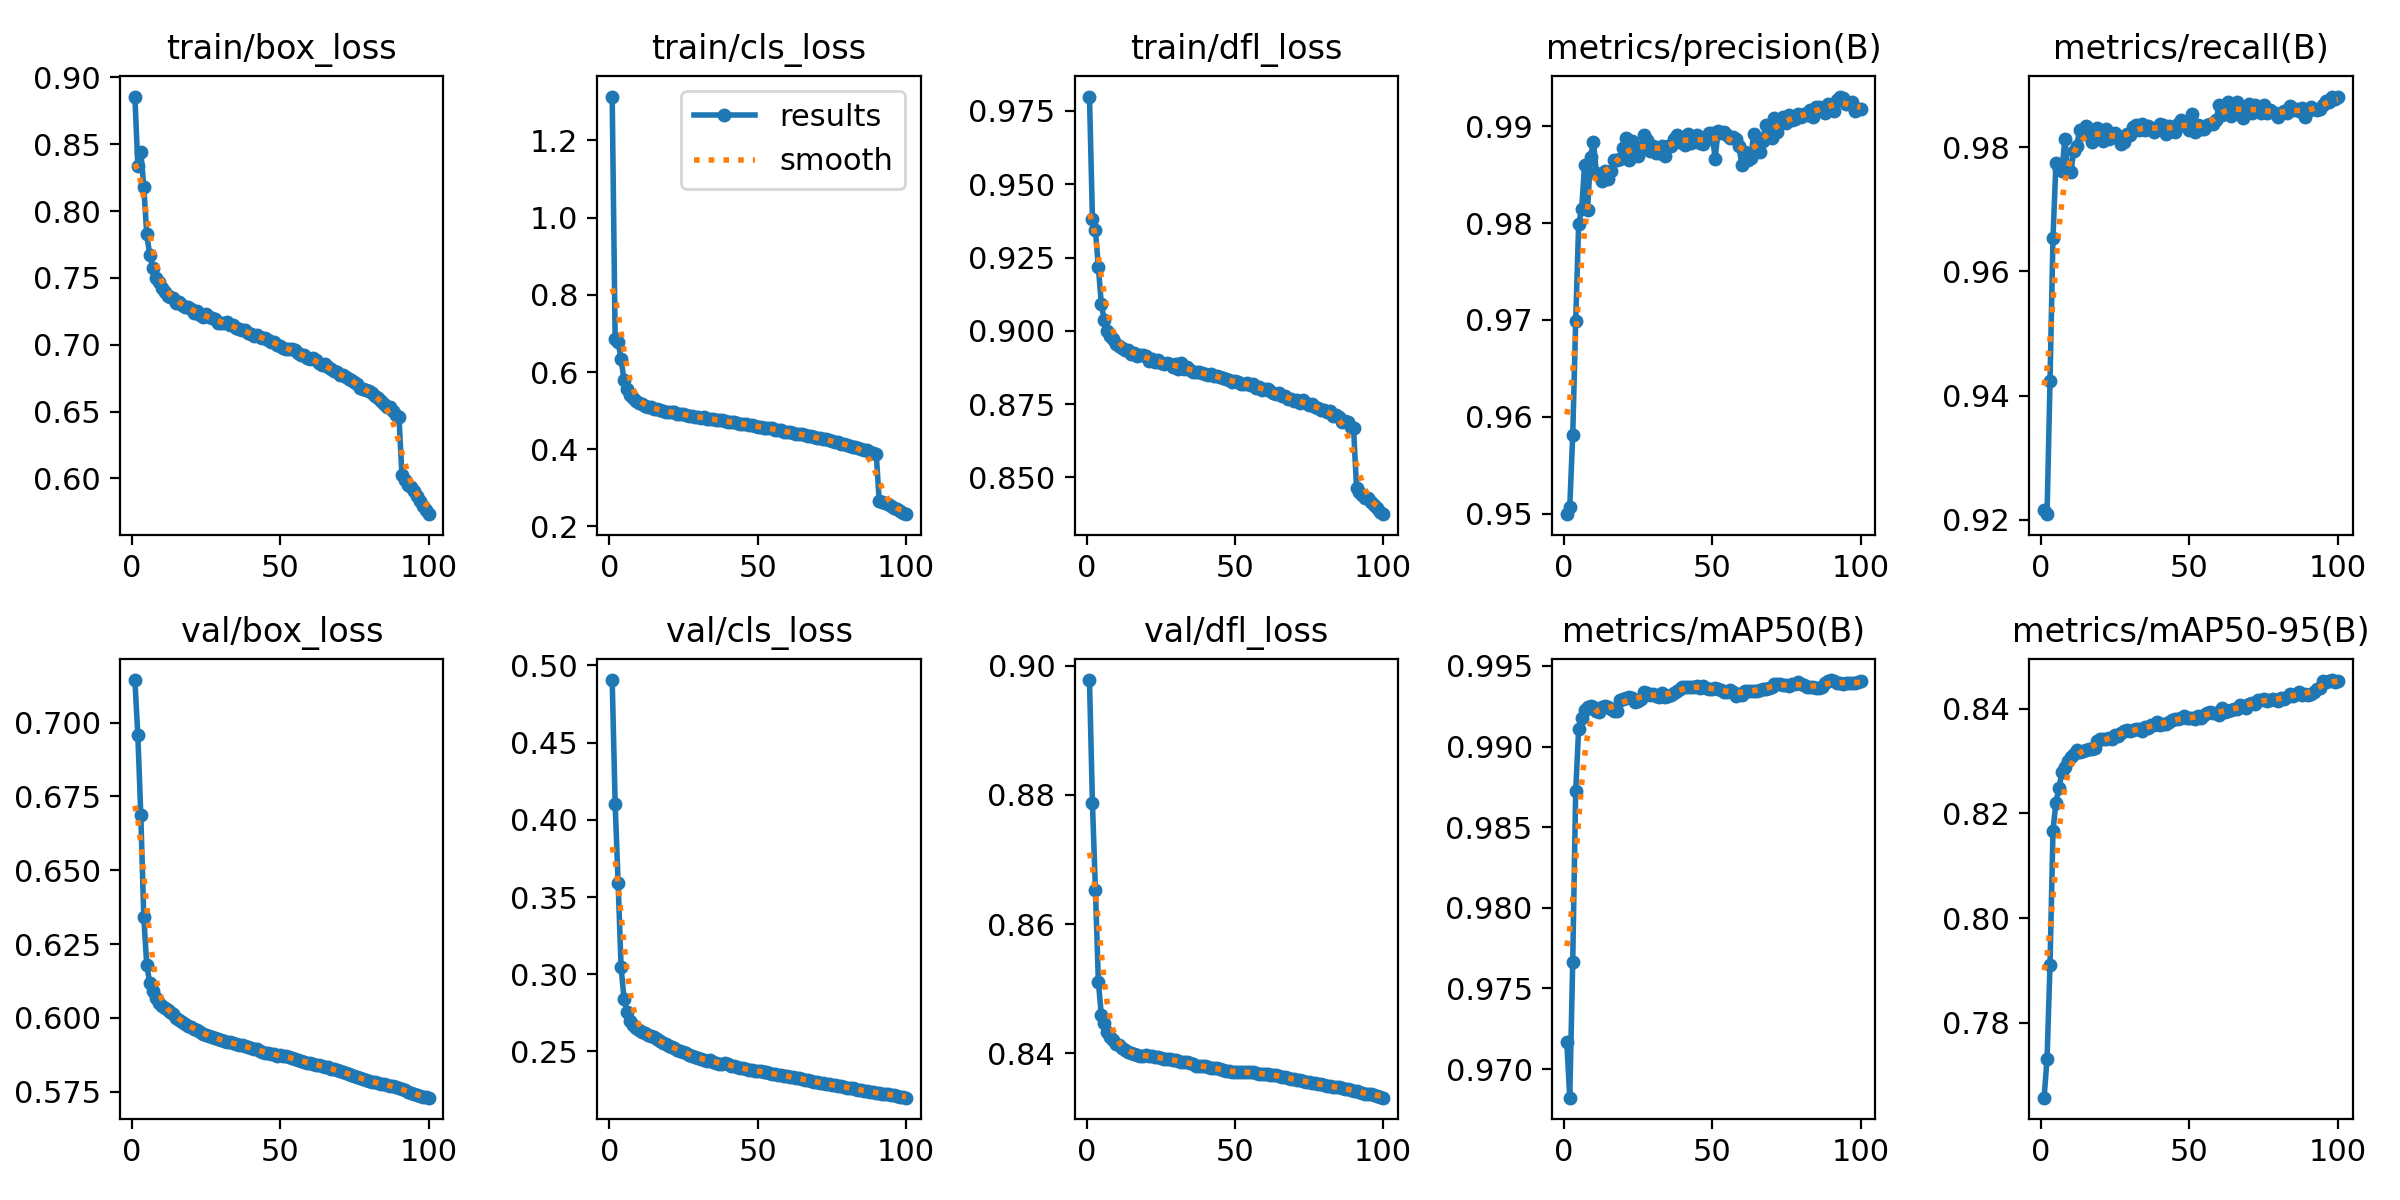

Data behind this chart, as committed beside it:
epoch, time, train/box_loss, train/cls_loss, train/dfl_loss, metrics/precision(B), metrics/recall(B), metrics/mAP50(B), metrics/mAP50-95(B), val/box_loss, val/cls_loss, val/dfl_loss, lr/pg0, lr/pg1, lr/pg2, lr/pg3, lr/pg4, lr/pg5, lr/pg6, lr/pg7
1, 372.4, 0.8857, 1.314, 0.9799, 0.95, 0.9216, 0.9717, 0.7657, 0.7144, 0.4905, 0.8978, 0.009996, 0.003332, 0.009996, 0.003332, 0.009996, 0.003332, 0.009996, 0.003332
2, 735.2, 0.8334, 0.6845, 0.9382, 0.9507, 0.9209, 0.9682, 0.7731, 0.6957, 0.4103, 0.8787, 0.0198, 0.006599, 0.0198, 0.006599, 0.0198, 0.006599, 0.0198, 0.006599
3, 1098, 0.8445, 0.6779, 0.9343, 0.9581, 0.9424, 0.9767, 0.7911, 0.6686, 0.3591, 0.8653, 0.0294, 0.009801, 0.0294, 0.009801, 0.0294, 0.009801, 0.0294, 0.009801
4, 1459, 0.8181, 0.6335, 0.9216, 0.9698, 0.9654, 0.9872, 0.8167, 0.6342, 0.3046, 0.851, 0.02911, 0.009703, 0.02911, 0.009703, 0.02911, 0.009703, 0.02911, 0.009703
5, 1821, 0.7827, 0.5781, 0.9091, 0.9799, 0.9775, 0.9911, 0.8221, 0.6179, 0.2838, 0.8459, 0.02881, 0.009604, 0.02881, 0.009604, 0.02881, 0.009604, 0.02881, 0.009604
6, 2181, 0.7673, 0.5569, 0.9036, 0.9814, 0.9765, 0.9918, 0.8248, 0.612, 0.2753, 0.8446, 0.02851, 0.009505, 0.02851, 0.009505, 0.02851, 0.009505, 0.02851, 0.009505
7, 2542, 0.7578, 0.54, 0.9, 0.986, 0.9761, 0.9923, 0.8278, 0.6091, 0.2696, 0.8434, 0.02822, 0.009406, 0.02822, 0.009406, 0.02822, 0.009406, 0.02822, 0.009406
8, 2903, 0.7501, 0.5327, 0.8984, 0.9814, 0.9813, 0.9924, 0.8289, 0.6067, 0.2673, 0.8425, 0.02792, 0.009307, 0.02792, 0.009307, 0.02792, 0.009307, 0.02792, 0.009307
9, 3263, 0.7472, 0.5253, 0.8973, 0.9868, 0.9764, 0.9925, 0.83, 0.6049, 0.2652, 0.842, 0.02762, 0.009208, 0.02762, 0.009208, 0.02762, 0.009208, 0.02762, 0.009208
10, 3622, 0.7421, 0.5201, 0.8955, 0.9883, 0.9759, 0.9925, 0.8309, 0.6039, 0.2639, 0.8415, 0.02733, 0.009109, 0.02733, 0.009109, 0.02733, 0.009109, 0.02733, 0.009109
11, 3982, 0.7398, 0.5161, 0.895, 0.9851, 0.9793, 0.9922, 0.8314, 0.6032, 0.2625, 0.8412, 0.02703, 0.00901, 0.02703, 0.00901, 0.02703, 0.00901, 0.02703, 0.00901
12, 4342, 0.7368, 0.5129, 0.894, 0.9848, 0.9803, 0.9921, 0.832, 0.6026, 0.2617, 0.8408, 0.02673, 0.008911, 0.02673, 0.008911, 0.02673, 0.008911, 0.02673, 0.008911
13, 4703, 0.736, 0.5106, 0.8934, 0.9843, 0.9828, 0.9924, 0.8318, 0.602, 0.2609, 0.8405, 0.02644, 0.008812, 0.02644, 0.008812, 0.02644, 0.008812, 0.02644, 0.008812
14, 5066, 0.7348, 0.5084, 0.8936, 0.9854, 0.9821, 0.9925, 0.8319, 0.6012, 0.2603, 0.8402, 0.02614, 0.008713, 0.02614, 0.008713, 0.02614, 0.008713, 0.02614, 0.008713
15, 5423, 0.7313, 0.5044, 0.8922, 0.9845, 0.9834, 0.9924, 0.8322, 0.5999, 0.2593, 0.84, 0.02584, 0.008614, 0.02584, 0.008614, 0.02584, 0.008614, 0.02584, 0.008614
16, 5781, 0.7321, 0.5044, 0.8925, 0.9853, 0.9821, 0.9923, 0.8322, 0.5994, 0.2581, 0.8399, 0.02555, 0.008515, 0.02555, 0.008515, 0.02555, 0.008515, 0.02555, 0.008515
17, 6138, 0.7297, 0.5007, 0.8913, 0.9865, 0.9809, 0.9922, 0.8324, 0.5986, 0.2566, 0.8397, 0.02525, 0.008416, 0.02525, 0.008416, 0.02525, 0.008416, 0.02525, 0.008416
18, 6499, 0.7285, 0.4996, 0.8917, 0.9865, 0.9825, 0.9922, 0.8325, 0.598, 0.2555, 0.8396, 0.02495, 0.008317, 0.02495, 0.008317, 0.02495, 0.008317, 0.02495, 0.008317
19, 6861, 0.7279, 0.4975, 0.8919, 0.9866, 0.983, 0.9929, 0.8338, 0.5974, 0.2545, 0.8396, 0.02465, 0.008218, 0.02465, 0.008218, 0.02465, 0.008218, 0.02465, 0.008218
20, 7223, 0.7267, 0.4974, 0.8913, 0.9877, 0.9821, 0.9929, 0.8342, 0.5968, 0.2535, 0.8397, 0.02436, 0.008119, 0.02436, 0.008119, 0.02436, 0.008119, 0.02436, 0.008119
21, 7585, 0.724, 0.4951, 0.8899, 0.9888, 0.9809, 0.993, 0.8342, 0.5963, 0.2527, 0.8396, 0.02406, 0.00802, 0.02406, 0.00802, 0.02406, 0.00802, 0.02406, 0.00802
22, 7943, 0.7251, 0.4952, 0.8904, 0.9865, 0.9829, 0.9931, 0.8343, 0.596, 0.2522, 0.8395, 0.02376, 0.007921, 0.02376, 0.007921, 0.02376, 0.007921, 0.02376, 0.007921
23, 8299, 0.722, 0.4919, 0.8894, 0.9885, 0.9814, 0.993, 0.8344, 0.5952, 0.2512, 0.8394, 0.02347, 0.007822, 0.02347, 0.007822, 0.02347, 0.007822, 0.02347, 0.007822
24, 8655, 0.721, 0.4911, 0.8899, 0.9877, 0.9822, 0.9928, 0.8342, 0.5947, 0.2503, 0.8394, 0.02317, 0.007723, 0.02317, 0.007723, 0.02317, 0.007723, 0.02317, 0.007723
25, 9011, 0.7227, 0.491, 0.889, 0.9869, 0.9823, 0.9928, 0.8351, 0.5941, 0.2498, 0.8393, 0.02287, 0.007624, 0.02287, 0.007624, 0.02287, 0.007624, 0.02287, 0.007624
26, 9369, 0.7205, 0.4893, 0.8886, 0.9879, 0.9815, 0.993, 0.8349, 0.5938, 0.249, 0.8392, 0.02258, 0.007525, 0.02258, 0.007525, 0.02258, 0.007525, 0.02258, 0.007525
27, 9725, 0.7198, 0.4859, 0.8891, 0.9891, 0.9805, 0.9933, 0.8355, 0.5935, 0.2479, 0.8391, 0.02228, 0.007426, 0.02228, 0.007426, 0.02228, 0.007426, 0.02228, 0.007426
28, 10079, 0.7192, 0.4865, 0.8886, 0.9886, 0.9809, 0.9933, 0.8357, 0.5933, 0.2472, 0.839, 0.02198, 0.007327, 0.02198, 0.007327, 0.02198, 0.007327, 0.02198, 0.007327
29, 10435, 0.7159, 0.4838, 0.8877, 0.9875, 0.9821, 0.9932, 0.8359, 0.5928, 0.2465, 0.839, 0.02168, 0.007228, 0.02168, 0.007228, 0.02168, 0.007228, 0.02168, 0.007228
30, 10790, 0.7166, 0.4826, 0.8887, 0.988, 0.982, 0.9933, 0.8357, 0.5927, 0.246, 0.839, 0.02139, 0.007129, 0.02139, 0.007129, 0.02139, 0.007129, 0.02139, 0.007129
31, 11145, 0.7164, 0.482, 0.8869, 0.9872, 0.9833, 0.9931, 0.8359, 0.5923, 0.2453, 0.8387, 0.02109, 0.00703, 0.02109, 0.00703, 0.02109, 0.00703, 0.02109, 0.00703
32, 11500, 0.7169, 0.484, 0.8891, 0.9872, 0.9836, 0.9931, 0.8362, 0.5919, 0.2444, 0.8386, 0.02079, 0.006931, 0.02079, 0.006931, 0.02079, 0.006931, 0.02079, 0.006931
33, 11853, 0.7145, 0.4792, 0.8868, 0.9879, 0.9827, 0.9933, 0.8361, 0.5917, 0.2441, 0.8386, 0.0205, 0.006832, 0.0205, 0.006832, 0.0205, 0.006832, 0.0205, 0.006832
34, 12209, 0.7145, 0.479, 0.8875, 0.9869, 0.9838, 0.9931, 0.8358, 0.5914, 0.2443, 0.8386, 0.0202, 0.006733, 0.0202, 0.006733, 0.0202, 0.006733, 0.0202, 0.006733
35, 12564, 0.7122, 0.4769, 0.8868, 0.9879, 0.9828, 0.9931, 0.8365, 0.591, 0.2434, 0.8385, 0.0199, 0.006634, 0.0199, 0.006634, 0.0199, 0.006634, 0.0199, 0.006634
36, 12921, 0.7116, 0.4763, 0.8861, 0.988, 0.9833, 0.9932, 0.8363, 0.5909, 0.2428, 0.8383, 0.01961, 0.006535, 0.01961, 0.006535, 0.01961, 0.006535, 0.01961, 0.006535
37, 13278, 0.7112, 0.4753, 0.886, 0.9887, 0.983, 0.9933, 0.8369, 0.5907, 0.2421, 0.8381, 0.01931, 0.006436, 0.01931, 0.006436, 0.01931, 0.006436, 0.01931, 0.006436
38, 13634, 0.7109, 0.4745, 0.8859, 0.9891, 0.9825, 0.9935, 0.8368, 0.5903, 0.2421, 0.838, 0.01901, 0.006337, 0.01901, 0.006337, 0.01901, 0.006337, 0.01901, 0.006337
39, 13988, 0.7087, 0.4728, 0.8856, 0.9887, 0.983, 0.9936, 0.8375, 0.5901, 0.2425, 0.838, 0.01871, 0.006238, 0.01871, 0.006238, 0.01871, 0.006238, 0.01871, 0.006238
40, 14343, 0.7079, 0.4715, 0.8853, 0.9883, 0.9838, 0.9937, 0.8369, 0.5898, 0.2418, 0.838, 0.01842, 0.006139, 0.01842, 0.006139, 0.01842, 0.006139, 0.01842, 0.006139
41, 14701, 0.7068, 0.4696, 0.885, 0.9881, 0.9836, 0.9937, 0.8371, 0.5896, 0.2406, 0.8378, 0.01812, 0.00604, 0.01812, 0.00604, 0.01812, 0.00604, 0.01812, 0.00604
42, 15059, 0.7075, 0.4696, 0.8851, 0.9891, 0.982, 0.9937, 0.8371, 0.5894, 0.2403, 0.8377, 0.01782, 0.005941, 0.01782, 0.005941, 0.01782, 0.005941, 0.01782, 0.005941
43, 15417, 0.7059, 0.4679, 0.8848, 0.9882, 0.9834, 0.9937, 0.8375, 0.5889, 0.2402, 0.8377, 0.01753, 0.005842, 0.01753, 0.005842, 0.01753, 0.005842, 0.01753, 0.005842
44, 15775, 0.705, 0.4659, 0.8845, 0.9886, 0.9826, 0.9937, 0.8378, 0.5886, 0.2396, 0.8377, 0.01723, 0.005743, 0.01723, 0.005743, 0.01723, 0.005743, 0.01723, 0.005743
45, 16129, 0.7049, 0.4649, 0.8842, 0.9891, 0.9824, 0.9938, 0.838, 0.5882, 0.239, 0.8376, 0.01693, 0.005644, 0.01693, 0.005644, 0.01693, 0.005644, 0.01693, 0.005644
46, 16486, 0.7032, 0.4646, 0.8838, 0.9883, 0.9838, 0.9936, 0.8381, 0.5879, 0.2385, 0.8374, 0.01664, 0.005545, 0.01664, 0.005545, 0.01664, 0.005545, 0.01664, 0.005545
47, 16842, 0.7024, 0.4635, 0.8834, 0.9881, 0.9843, 0.9937, 0.8383, 0.5878, 0.238, 0.8373, 0.01634, 0.005446, 0.01634, 0.005446, 0.01634, 0.005446, 0.01634, 0.005446
48, 17198, 0.7023, 0.4628, 0.8831, 0.9886, 0.9839, 0.9937, 0.8386, 0.5877, 0.2377, 0.8372, 0.01604, 0.005347, 0.01604, 0.005347, 0.01604, 0.005347, 0.01604, 0.005347
49, 17551, 0.6996, 0.4608, 0.8824, 0.9893, 0.9832, 0.9936, 0.8383, 0.5873, 0.2375, 0.8371, 0.01574, 0.005248, 0.01574, 0.005248, 0.01574, 0.005248, 0.01574, 0.005248
50, 17907, 0.699, 0.458, 0.883, 0.9892, 0.9828, 0.9936, 0.8382, 0.5873, 0.2373, 0.837, 0.01545, 0.005149, 0.01545, 0.005149, 0.01545, 0.005149, 0.01545, 0.005149
51, 18265, 0.6977, 0.4572, 0.8824, 0.9866, 0.9854, 0.9936, 0.8382, 0.587, 0.2371, 0.8371, 0.01515, 0.00505, 0.01515, 0.00505, 0.01515, 0.00505, 0.01515, 0.00505
52, 18621, 0.6969, 0.4559, 0.882, 0.9895, 0.9825, 0.9936, 0.838, 0.587, 0.2368, 0.8371, 0.01485, 0.004951, 0.01485, 0.004951, 0.01485, 0.004951, 0.01485, 0.004951
53, 18978, 0.6965, 0.4548, 0.882, 0.9893, 0.9836, 0.9935, 0.8386, 0.5867, 0.2364, 0.8371, 0.01456, 0.004852, 0.01456, 0.004852, 0.01456, 0.004852, 0.01456, 0.004852
54, 19335, 0.6968, 0.4543, 0.8823, 0.9894, 0.9829, 0.9934, 0.8383, 0.5865, 0.236, 0.8371, 0.01426, 0.004753, 0.01426, 0.004753, 0.01426, 0.004753, 0.01426, 0.004753
55, 19691, 0.6958, 0.4537, 0.8815, 0.9891, 0.9829, 0.9934, 0.8388, 0.5861, 0.2356, 0.8371, 0.01396, 0.004654, 0.01396, 0.004654, 0.01396, 0.004654, 0.01396, 0.004654
56, 20048, 0.6936, 0.4506, 0.8817, 0.9888, 0.9835, 0.9935, 0.8391, 0.5858, 0.2352, 0.837, 0.01367, 0.004555, 0.01367, 0.004555, 0.01367, 0.004555, 0.01367, 0.004555
57, 20406, 0.6925, 0.4487, 0.8806, 0.9889, 0.9838, 0.9934, 0.8394, 0.5854, 0.2347, 0.8369, 0.01337, 0.004456, 0.01337, 0.004456, 0.01337, 0.004456, 0.01337, 0.004456
58, 20763, 0.6923, 0.4492, 0.8809, 0.9887, 0.9838, 0.9931, 0.8392, 0.5851, 0.2346, 0.8368, 0.01307, 0.004357, 0.01307, 0.004357, 0.01307, 0.004357, 0.01307, 0.004357
59, 21122, 0.6898, 0.4449, 0.8798, 0.988, 0.9844, 0.9932, 0.8392, 0.5849, 0.2343, 0.8368, 0.01277, 0.004258, 0.01277, 0.004258, 0.01277, 0.004258, 0.01277, 0.004258
60, 21479, 0.6895, 0.4455, 0.8802, 0.986, 0.9868, 0.9932, 0.8389, 0.5848, 0.2339, 0.8368, 0.01248, 0.004159, 0.01248, 0.004159, 0.01248, 0.004159, 0.01248, 0.004159
... 40 more rows
